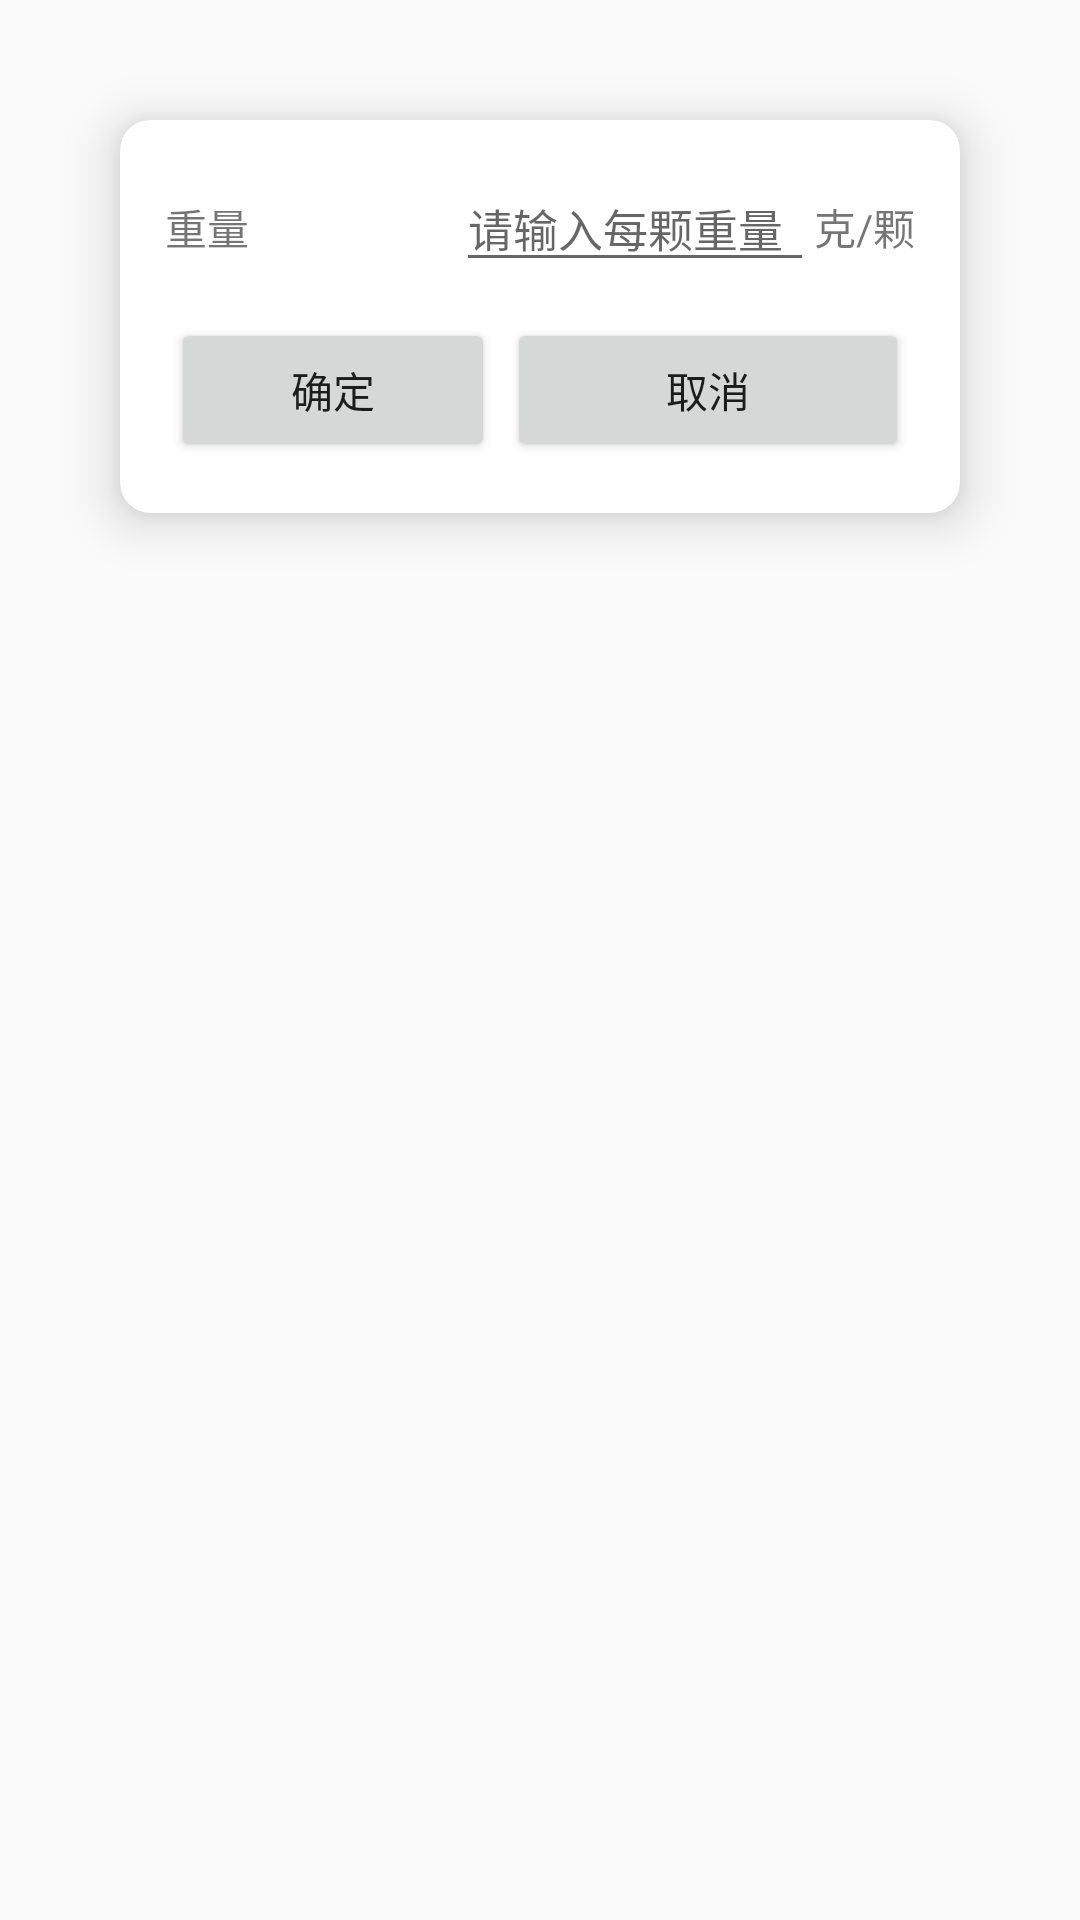

Here is an Android app screen rendered from its layout file. Give the layout XML and the strings, colors and styles it references.
<!-- AndroidManifest.xml: application theme Theme.ToolPartitioningTipsSystem -->
<!-- res/layout/update_num.xml -->
<?xml version="1.0" encoding="utf-8"?>

<LinearLayout xmlns:android="http://schemas.android.com/apk/res/android"
    xmlns:app="http://schemas.android.com/apk/res-auto"
    android:layout_width="match_parent"
    android:layout_height="wrap_content">

    <androidx.cardview.widget.CardView
        android:layout_width="match_parent"
        android:layout_height="wrap_content"
        android:layout_margin="40dp"
        android:orientation="vertical"
        app:cardCornerRadius="10dp"
        app:cardElevation="10dp"
        app:contentPadding="10dp">

        <TableLayout
            android:layout_width="match_parent"
            android:layout_height="match_parent">


            <TableRow android:layout_margin="5dp">

                <TextView android:text="重量" />

                <EditText
                    android:id="@+id/inputNumEdit"
                    android:layout_marginStart="5dp"
                    android:layout_weight="1"
                    android:hint="请输入每颗重量"
                    android:inputType="number"
                    android:textSize="15sp" />

                <TextView android:text="克/颗" />
            </TableRow>

            <TableRow
                android:layout_margin="5dp"
                android:gravity="center">

                <Button
                    android:id="@+id/confirmButton"
                    android:layout_margin="2dp"
                    android:layout_weight="1"
                    android:text="确定" />


                <Button
                    android:id="@+id/cancelButton"
                    android:layout_margin="2dp"
                    android:layout_weight="1"
                    android:text="取消" />
            </TableRow>

        </TableLayout>

    </androidx.cardview.widget.CardView>
</LinearLayout>
<!-- resources referenced by this layout -->
<resources>
  <style name="Theme.ToolPartitioningTipsSystem" parent="Base.Theme.ToolPartitioningTipsSystem" />
  <style name="Base.Theme.ToolPartitioningTipsSystem" parent="Theme.MaterialComponents.DayNight.NoActionBar.Bridge">
          
          
      </style>
</resources>
